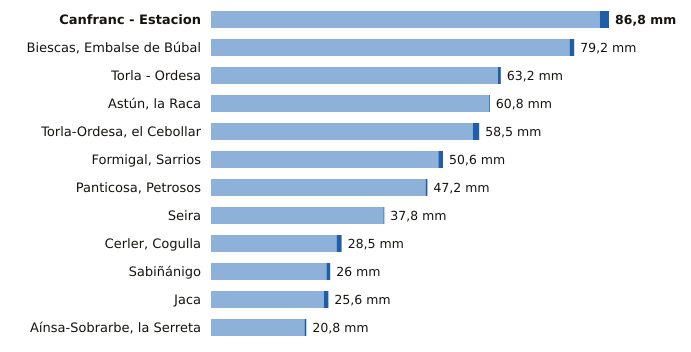

The data file committed next to this chart (first rows):
estacion, provincia, indicativo, mm_6_dias_anteriores, mm_hoy, mm_7_dias, horas_de_hoy
Canfranc - Estacion, Huesca, 9198X, 84.8, 2.0, 86.8, 3
Biescas, Embalse de Búbal, Huesca, 9453X, 78.2, 1.0, 79.2, 3
Torla - Ordesa, Huesca, 9814X, 62.6, 0.6, 63.2, 3
Astún, la Raca, Huesca, 9195C, 60.6, 0.2, 60.8, 3
Torla-Ordesa, el Cebollar, Huesca, 9814I, 57.1, 1.4, 58.5, 3
Formigal, Sarrios, Huesca, 9445L, 49.6, 1.0, 50.6, 3
Panticosa, Petrosos, Huesca, 9451F, 46.8, 0.4, 47.2, 3
Seira, Huesca, 9843A, 37.6, 0.2, 37.8, 3
Cerler, Cogulla, Huesca, 9839V, 27.4, 1.1, 28.5, 3
Sabiñánigo, Huesca, 9460X, 25.2, 0.8, 26.0, 3
Jaca, Huesca, 9201X, 24.6, 1.0, 25.6, 3
Aínsa-Sobrarbe, la Serreta, Huesca, 9808X, 20.4, 0.4, 20.8, 3
